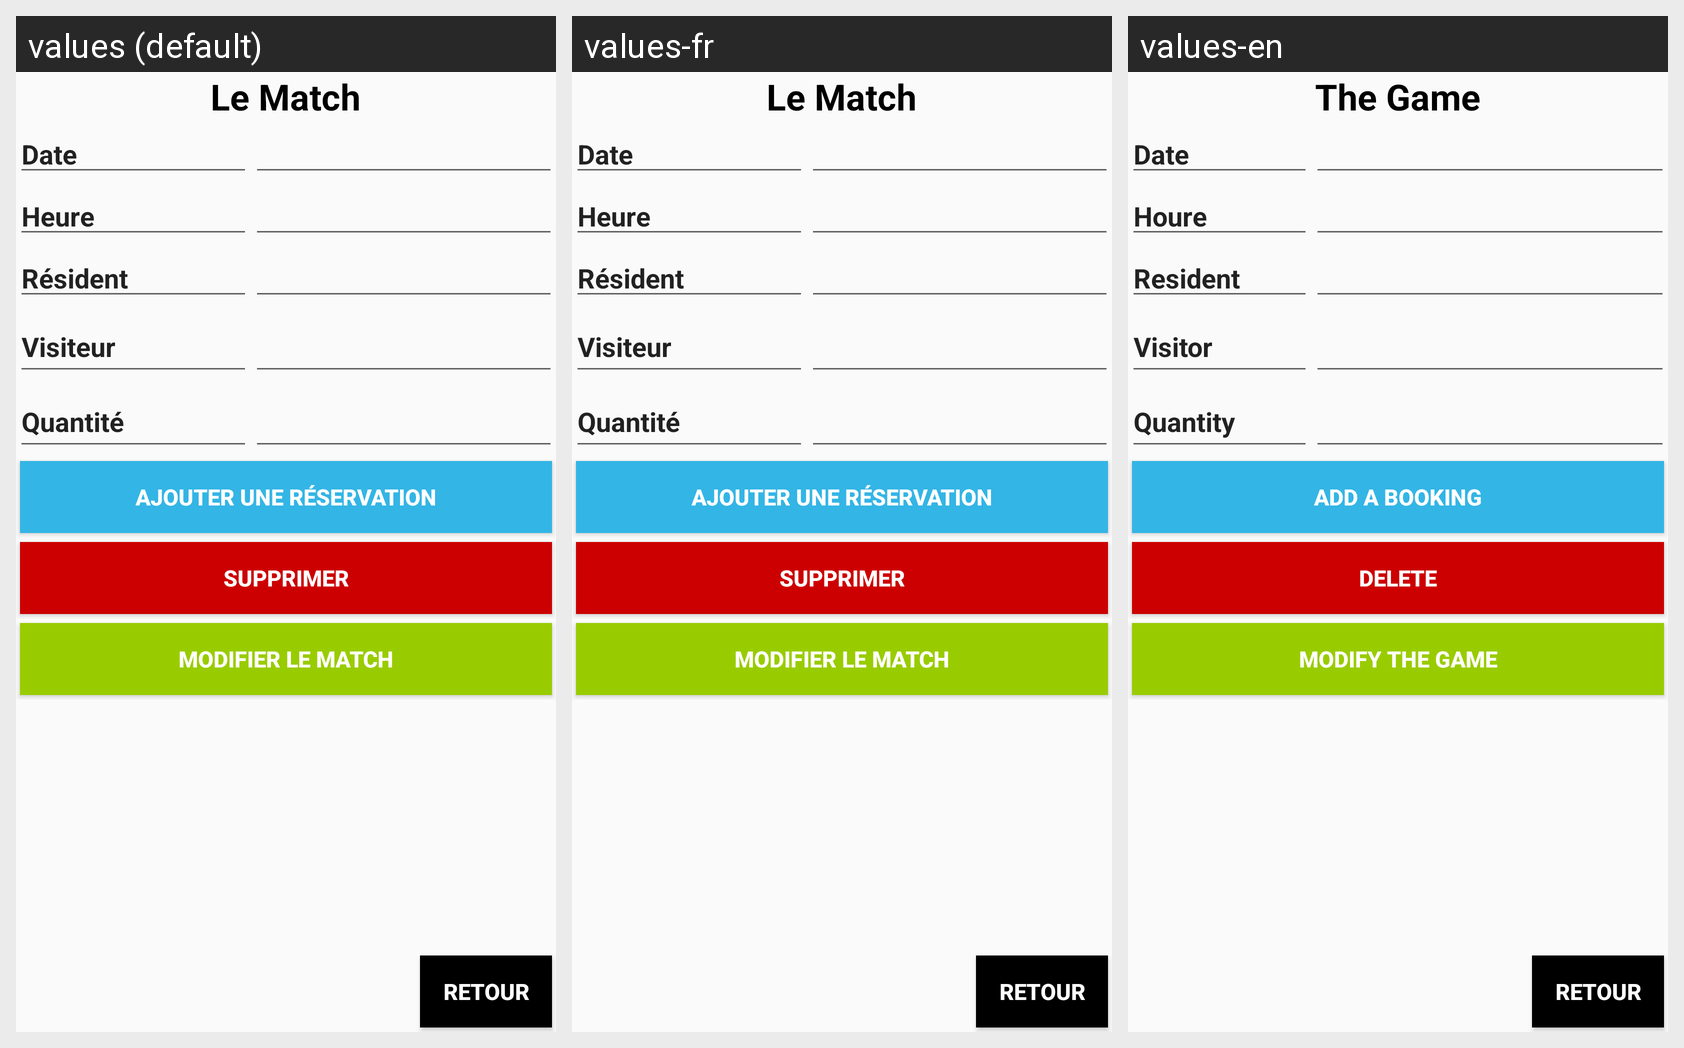

Here is an Android app screen in its default locale and in the app's own translations. Write out the translated-string differences for the strings that appear on this screen.
Android screen res/layout/activity_the_match.xml rendered under 3 locales, left to right: values (default), values-fr, values-en. Device: Nexus 5 (rendered at 1080×1920; each locale shown at half size, 540×960, under a caption strip naming it); theme Theme.AppCompat.Light.DarkActionBar.
Strings drawn on this screen, with the default value and each locale's value (text and hints the layout hard-codes, and strings that could not be matched under every locale, appear in the picture but are not listed):

TheMatch
  values: Le Match
  values-fr: Le Match
  values-en: The Game

date
  values: Date
  values-fr: Date
  values-en: Date

heure
  values: Heure
  values-fr: Heure
  values-en: Houre

resident
  values: Résident
  values-fr: Résident
  values-en: Resident

visiteur
  values: Visiteur
  values-fr: Visiteur
  values-en: Visitor

quantite
  values: Quantité
  values-fr: Quantité
  values-en: Quantity

addNewBooking
  values: Ajouter une réservation
  values-fr: Ajouter une réservation
  values-en: Add a booking

delete
  values: Supprimer
  values-fr: Supprimer
  values-en: Delete

editMatch
  values: Modifier le Match
  values-fr: Modifier le Match
  values-en: Modify the game
